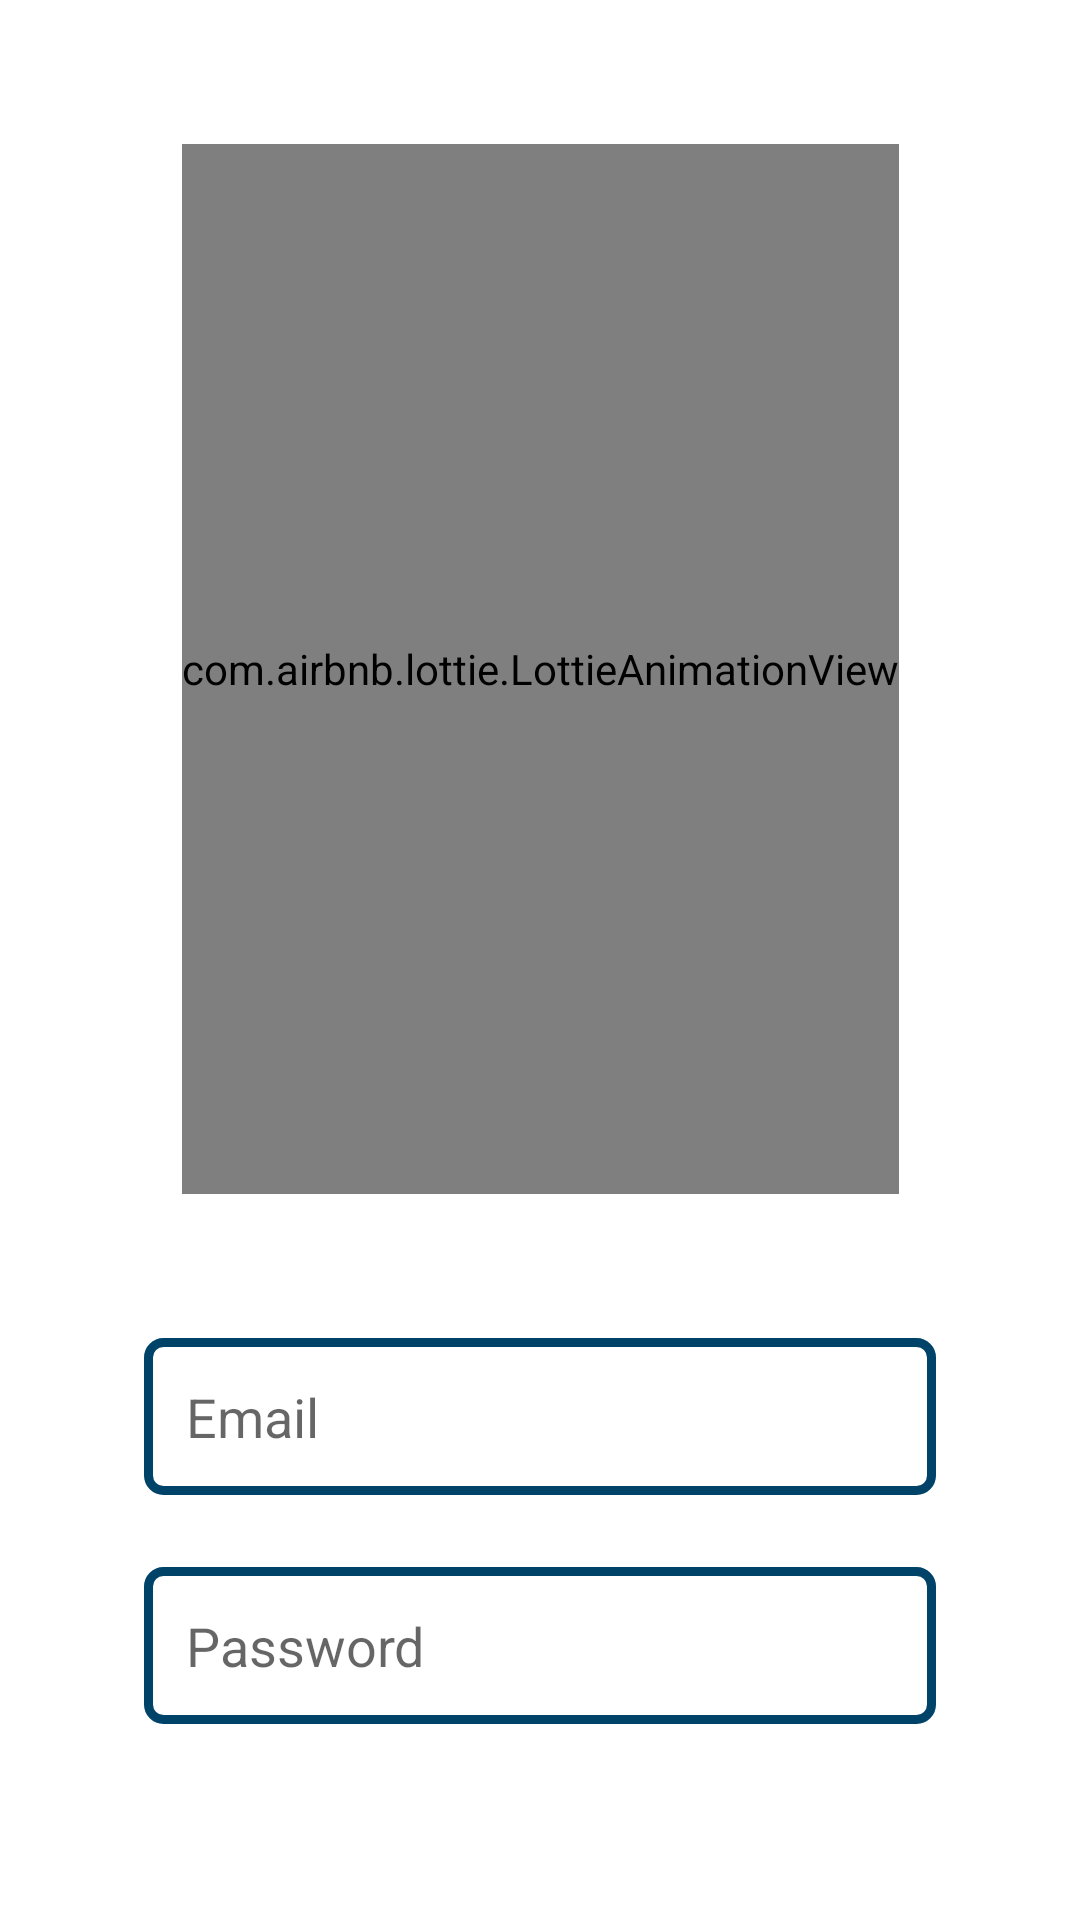

Android layout source for this screen:
<!-- AndroidManifest.xml: application theme Theme.BitcoinTicker -->
<!-- res/layout/fragment_login.xml -->
<?xml version="1.0" encoding="utf-8"?>
<androidx.constraintlayout.widget.ConstraintLayout xmlns:android="http://schemas.android.com/apk/res/android"
    xmlns:app="http://schemas.android.com/apk/res-auto"
    xmlns:tools="http://schemas.android.com/tools"
    android:layout_width="match_parent"
    android:layout_height="match_parent"
    tools:context=".ui.login.LoginFragment">

    <Button
        android:id="@+id/buttonLogin"
        android:layout_width="wrap_content"
        android:layout_height="wrap_content"
        android:layout_marginTop="60dp"
        android:text="@string/login"
        android:padding="10dp"
        app:layout_constraintEnd_toEndOf="parent"
        app:layout_constraintHorizontal_bias="0.498"
        app:layout_constraintStart_toStartOf="parent"
        app:layout_constraintTop_toBottomOf="@+id/editTextPassword" />

    <com.airbnb.lottie.LottieAnimationView
        android:id="@+id/imageViewLogo"
        android:layout_width="wrap_content"
        android:layout_height="350dp"
        android:layout_gravity="center_horizontal"
        android:layout_marginTop="48dp"
        app:layout_constraintEnd_toEndOf="parent"
        app:layout_constraintStart_toStartOf="parent"
        app:layout_constraintTop_toTopOf="parent"
        app:lottie_autoPlay="true"
        app:lottie_loop="true"
        app:lottie_rawRes="@raw/coin" />

    <EditText
        android:id="@+id/editTextEmail"
        android:layout_width="match_parent"
        android:layout_height="wrap_content"
        android:layout_marginStart="48dp"
        android:layout_marginTop="48dp"
        android:layout_marginEnd="48dp"
        android:background="@drawable/input"
        android:ems="10"
        android:hint="@string/email"
        android:padding="14dp"
        app:layout_constraintEnd_toEndOf="parent"
        app:layout_constraintStart_toStartOf="parent"
        app:layout_constraintTop_toBottomOf="@+id/imageViewLogo" />

    <EditText
        android:id="@+id/editTextPassword"
        android:layout_width="match_parent"
        android:layout_height="wrap_content"
        android:layout_marginStart="48dp"
        android:layout_marginTop="24dp"
        android:layout_marginEnd="48dp"
        android:background="@drawable/input"
        android:ems="10"
        android:hint="@string/password"
        android:padding="14dp"
        app:layout_constraintEnd_toEndOf="parent"
        app:layout_constraintStart_toStartOf="parent"
        app:layout_constraintTop_toBottomOf="@+id/editTextEmail" />
</androidx.constraintlayout.widget.ConstraintLayout>
<!-- resources referenced by this layout -->
<resources>
  <!-- drawable input (drawable) -->
  <?xml version="1.0" encoding="utf-8"?>
  <shape xmlns:android="http://schemas.android.com/apk/res/android">
      <solid android:color="@color/white" />
      <stroke
          android:width="3dp"
          android:color="@color/mainColor" />
      <corners android:radius="5dp" />
  </shape>
  <string name="email">Email</string>
  <string name="login">LOGIN</string>
  <string name="password">Password</string>
  <style name="Theme.BitcoinTicker" parent="Theme.MaterialComponents.DayNight.DarkActionBar">
          
          <item name="colorPrimary">@color/mainColor</item>
          <item name="colorPrimaryVariant">@color/purple_700</item>
          <item name="colorOnPrimary">@color/white</item>
          
          <item name="colorSecondary">@color/mainColor</item>
          <item name="colorSecondaryVariant">@color/teal_700</item>
          <item name="colorOnSecondary">@color/black</item>
          
          <item name="android:statusBarColor" tools:targetApi="l">@color/mainColor</item>
          
          <item name="windowActionBar">false</item>
          <item name="windowNoTitle">true</item>
      </style>
  <color name="white">#FFFFFFFF</color>
  <color name="mainColor">#004369</color>
  <color name="purple_700">#FF3700B3</color>
  <color name="teal_700">#FF018786</color>
  <color name="black">#FF000000</color>
</resources>
